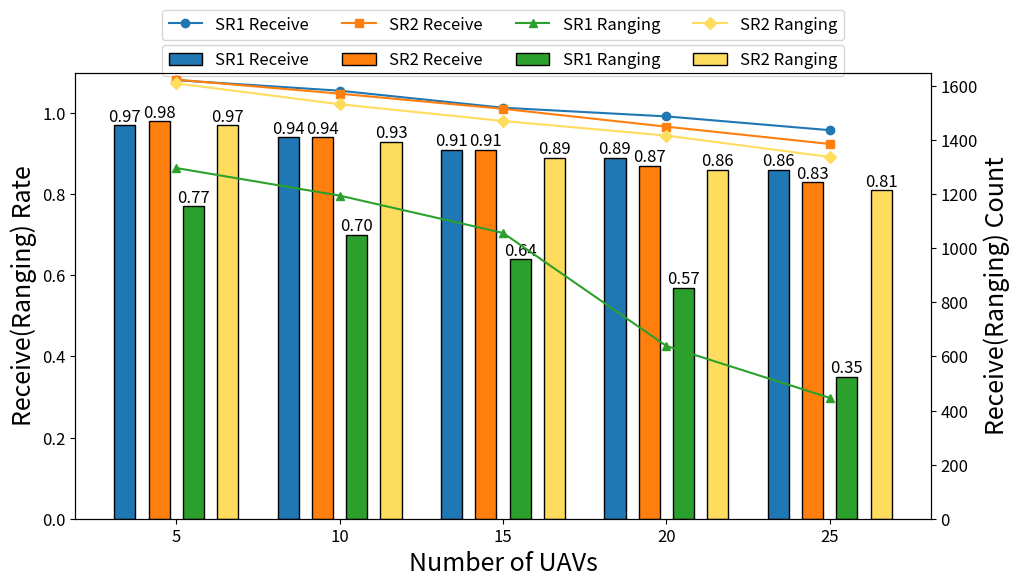

This figure's Python source:
import matplotlib.pyplot as plt
import numpy as np

# 数据
SR1_receive_rate = [0.97, 0.94, 0.91, 0.89, 0.86]
SR2_receive_rate = [0.98, 0.94, 0.91, 0.87, 0.83]
SR1_ranging_rate = [0.77, 0.7, 0.64, 0.57, 0.35]
SR2_ranging_rate = [0.97, 0.93, 0.89, 0.86, 0.81]

SR1_receive_count = [1622, 1583, 1520, 1488, 1437]
SR1_ranging_count = [1297, 1195, 1057, 639, 447]

SR2_receive_count = [1624, 1572, 1516, 1450, 1386]
SR2_ranging_count = [1610, 1533, 1471, 1417, 1338]

x_labels = [5, 10, 15, 20, 25]

# 设置柱状图的宽度和x轴位置
bar_width = 0.13
spacing = 0.08
x = np.arange(len(x_labels))

# 创建柱状图
fig, ax1 = plt.subplots(figsize=(10.3, 6))

# 绘制每个系列的数据
bars1 = ax1.bar(x - 1.5 * (bar_width + spacing), SR1_receive_rate, width=bar_width, label='SR1 Receive', edgecolor='black')
bars2 = ax1.bar(x - 0.5 * (bar_width + spacing), SR2_receive_rate, width=bar_width, label='SR2 Receive', edgecolor='black')
bars3 = ax1.bar(x + 0.5 * (bar_width + spacing), SR1_ranging_rate, width=bar_width, label='SR1 Ranging', edgecolor='black')
bars4 = ax1.bar(x + 1.5 * (bar_width + spacing), SR2_ranging_rate, width=bar_width, color = "#FEDC5E",label='SR2 Ranging', edgecolor='black')

# 设置x轴标签和刻度
ax1.set_xlabel('Number of UAVs', fontsize=18)
ax1.set_ylabel('Receive(Ranging) Rate', fontsize=18)
ax1.set_xticks(x)
ax1.set_xticklabels(x_labels)
ax1.set_ylim(0, 1.1)  # 调整y轴范围，使柱状图变矮
# 设置x轴刻度标签字体大小
ax1.tick_params(axis='x', labelsize=12)
ax1.tick_params(axis='y', labelsize=12)

# 在每个柱子顶部添加数值标签
for bars in [bars1, bars2, bars3, bars4]:
    for bar in bars:
        yval = bar.get_height()
        ax1.text(bar.get_x() + bar.get_width() / 2.0, yval, f'{yval:.2f}', va='bottom', ha='center', fontsize=12)

# 创建第二个y轴并绘制 receive 和 ranging count 数据
ax2 = ax1.twinx()

# 绘制折线图
line1, = ax2.plot(x, SR1_receive_count, color='tab:blue', marker='o', label='SR1 Receive')
line2, = ax2.plot(x, SR2_receive_count, color='tab:orange', marker='s', label='SR2 Receive')
line3, = ax2.plot(x, SR1_ranging_count, color='tab:green', marker='^', label='SR1 Ranging')
line4, = ax2.plot(x, SR2_ranging_count, color='#FEDC5E', marker='D', label='SR2 Ranging')

# 设置第二个y轴的标签和范围
ax2.set_ylabel('Receive(Ranging) Count', fontsize=18)
ax2.set_ylim(0, 1650)
# 设置y轴刻度标签字体大小
ax2.tick_params(axis='y', labelsize=12)

# 添加柱状图的图例
bars = [bars1, bars2, bars3, bars4]
labels_bars = [bar.get_label() for bar in [bars1, bars2, bars3, bars4]]
ax1.legend(bars, labels_bars, loc='upper center', bbox_to_anchor=(0.5, 1.08), ncol=4, fontsize='12')

# 添加折线图的图例
lines = [line1, line2, line3, line4]
labels_lines = [line.get_label() for line in lines]
ax2.legend(lines, labels_lines, loc='upper center', bbox_to_anchor=(0.5, 1.16), ncol=4, fontsize='12')

# 显示图形
plt.tight_layout()
plt.show()
